Dataset: data_heatmap (GitHub, josean9/Caso1.-Detecci-n-de-melanomas). Classes: benign, malignant.

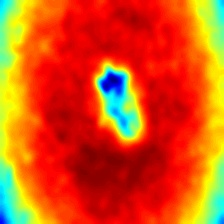
Label: benign

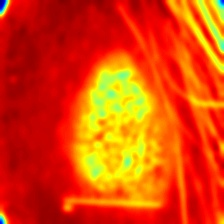
Label: malignant

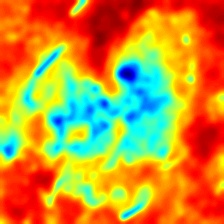
Label: malignant

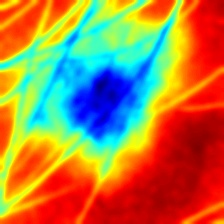
Label: benign

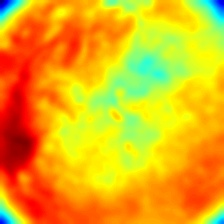
Label: malignant

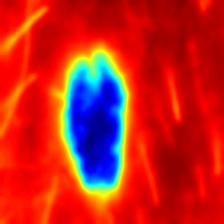
Label: benign
